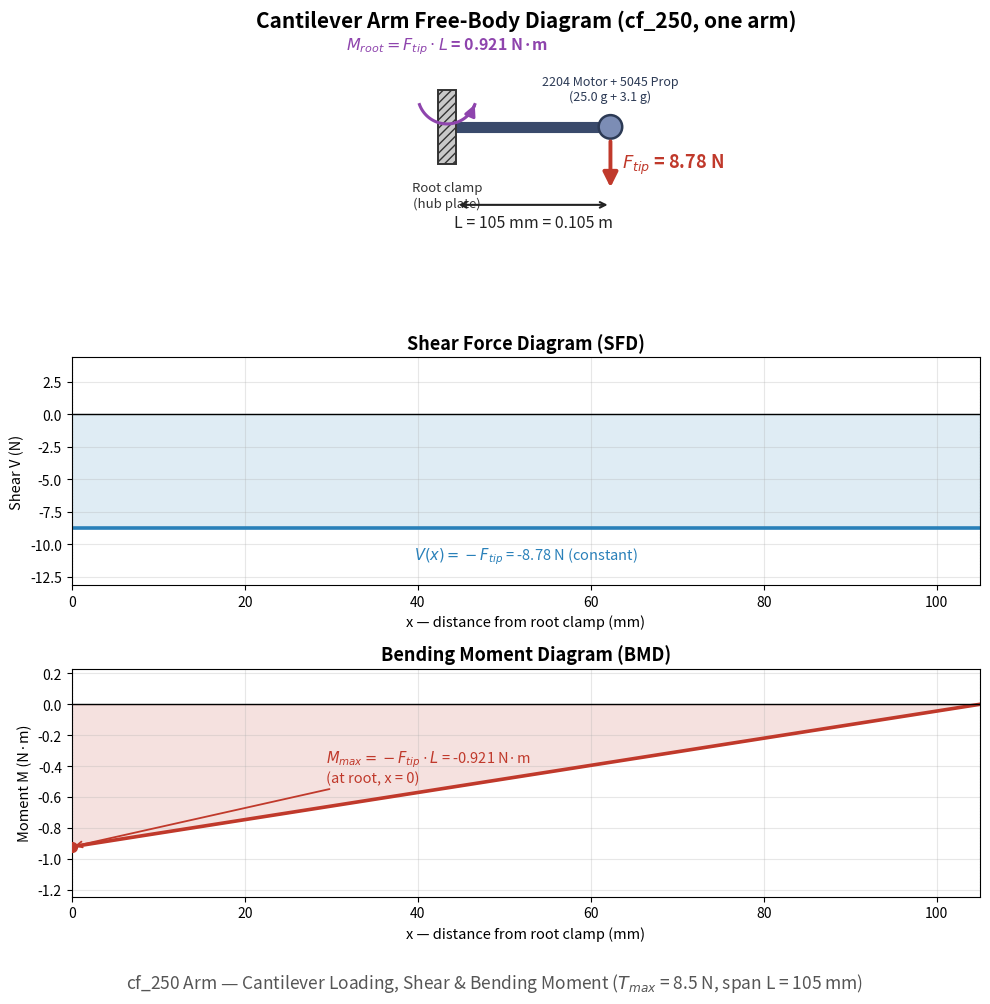

Python code for this plot: (Note: this script raises an exception after producing the figure.)
"""
Generator for forces_bending_moment.png
Experiment: exp-frame-structural-integrity-dei
Referenced from procedure.md ("Custom Technical Diagram: Arm Loading" ->
"Cantilever Arm Bending Setup") and conceptually illustrates theory.md
Section 2 ("Cantilever Beam Bending Moment").

Top panel:    free-body diagram of one cf_250 arm as a cantilever beam —
              clamped at the root (hub), free at the tip, with the tip
              force F_tip drawn downward (net hover/full-throttle load
              direction taken as the reaction the arm must resist) and the
              root reaction moment M_root annotated.
Bottom panel: shear force diagram (SFD) and bending moment diagram (BMD)
              plotted over the REAL arm span x in [0, L], computed with
              numpy from the governing formulas — not placeholder axes.

All numeric values are computed with numpy from the SAME cf_250 worked
example used in theory.md Section 2 ("Worked example — tip force and root
moment of one cf_250 arm"):

    M_motor = 25.0 g,  M_prop = 3.1 g,  T_max = 8.5 N,  L = 105 mm = 0.105 m
    g = 9.80665 m/s^2

    F_tip = (M_motor + M_prop) * g + T_max = 8.78 N
    V(x)  = -F_tip                                (constant along the span)
    M(x)  = -F_tip * (L - x)
    M_max = M(0) = -F_tip * L = -0.921 N*m

These reproduce theory.md's own printed values (F_tip = 8.78 N,
M_max = -0.921 N*m) as a sanity check before rendering. The diagram also
serves procedure.md as a general structural-test-bench setup schematic
(clamped root, cantilever arm, tip load, SFD/BMD read-out) — not solely a
one-off worked example — so axis titles and layout read as a generic test
setup with the worked numbers annotated on top.
"""

import numpy as np
import matplotlib
matplotlib.use("Agg")
import matplotlib.pyplot as plt

# ---------------------------------------------------------------------------
# 1. Governing values — cf_250 arm, matching theory.md Section 2 worked example
# ---------------------------------------------------------------------------
g = 9.80665                      # m/s^2
M_motor_g, M_prop_g = 25.0, 3.1  # grams (2204 motor, 5045 prop)
M_motor, M_prop = M_motor_g * 1e-3, M_prop_g * 1e-3  # kg
T_max = 8.5                      # N, simulator full-throttle thrust
L = 0.105                        # m, cf_250 arm span (105 mm)

gravity_force = (M_motor + M_prop) * g
F_tip = gravity_force + T_max
M_max = -F_tip * L
M_root = F_tip * L               # magnitude of the root reaction moment

print(f"gravity_force = {gravity_force:.4f} N (theory.md: 0.276 N)")
print(f"F_tip = {F_tip:.4f} N (theory.md: 8.78 N)")
print(f"M_max = {M_max:.4f} N*m (theory.md: -0.921 N*m)")
print(f"M_root (magnitude) = {M_root:.4f} N*m")

# ---------------------------------------------------------------------------
# 2. SFD / BMD computed with numpy over the REAL span x in [0, L]
# ---------------------------------------------------------------------------
x = np.linspace(0.0, L, 300)
V = -F_tip * np.ones_like(x)         # V(x) = -F_tip, constant along span
M = -F_tip * (L - x)                 # M(x) = -F_tip * (L - x)

# ---------------------------------------------------------------------------
# 3. Figure — free-body diagram (top) + SFD/BMD (bottom), real numbers
# ---------------------------------------------------------------------------
fig, (ax_fbd, ax_sfd, ax_bmd) = plt.subplots(
    3, 1, figsize=(10, 10.2), gridspec_kw={"height_ratios": [0.85, 0.85, 0.85]}
)

# ==== Panel 1: Free-body diagram =============================================
ax_fbd.set_title("Cantilever Arm Free-Body Diagram (cf_250, one arm)",
                  fontsize=15, fontweight="bold", pad=14)

arm_y = 0.0
root_x, tip_x = 0.0, L

# clamped root — hatched wall block
wall_w, wall_h = 0.012, 0.05
wall = plt.Rectangle((root_x - wall_w, arm_y - wall_h / 2), wall_w, wall_h,
                      facecolor="#c9c9c9", edgecolor="#333333", hatch="////",
                      linewidth=1.4, zorder=3)
ax_fbd.add_patch(wall)
ax_fbd.text(root_x - wall_w / 2, arm_y - wall_h / 2 - 0.012, "Root clamp\n(hub plate)",
            fontsize=9.5, ha="center", va="top", color="#333333")

# arm beam (root -> tip)
ax_fbd.plot([root_x, tip_x], [arm_y, arm_y], color="#3a4a6b", linewidth=8,
            solid_capstyle="butt", zorder=2)

# motor + prop lump at the tip
motor_r = 0.008
motor = plt.Circle((tip_x, arm_y), motor_r, facecolor="#7c8db5",
                    edgecolor="#2c3a55", linewidth=1.8, zorder=4)
ax_fbd.add_patch(motor)
ax_fbd.text(tip_x, arm_y + motor_r + 0.008, "2204 Motor + 5045 Prop\n"
            f"({M_motor_g:.1f} g + {M_prop_g:.1f} g)", fontsize=9,
            ha="center", va="bottom", color="#2c3a55")

# F_tip arrow — downward, reaction load the arm resists at the tip
arrow_len = 0.035
ax_fbd.annotate("", xy=(tip_x, arm_y - motor_r - arrow_len),
                 xytext=(tip_x, arm_y - motor_r),
                 arrowprops=dict(arrowstyle="-|>", color="#c0392b", lw=2.8,
                                  mutation_scale=22), zorder=5)
ax_fbd.text(tip_x + 0.008, arm_y - motor_r - arrow_len / 2,
            r"$F_{tip}$" + f" = {F_tip:.2f} N", fontsize=13, color="#c0392b",
            fontweight="bold", ha="left", va="center")

# span dimension line (below the arm)
dim_y = arm_y - wall_h / 2 - 0.028
ax_fbd.annotate("", xy=(root_x, dim_y), xytext=(tip_x, dim_y),
                 arrowprops=dict(arrowstyle="<->", color="#222222", lw=1.5))
ax_fbd.text((root_x + tip_x) / 2, dim_y - 0.006, f"L = {L*1e3:.0f} mm = {L:.3f} m",
            fontsize=11.5, ha="center", va="top", color="#222222")

# root moment annotation (curved arrow at the clamp indicating the hogging moment)
theta_arc = np.linspace(np.deg2rad(200), np.deg2rad(340), 60)
arc_r = 0.020
arc_x = root_x - wall_w / 2 + arc_r * np.cos(theta_arc)
arc_y = arm_y + motor_r + 0.014 + arc_r * np.sin(theta_arc)
ax_fbd.plot(arc_x, arc_y, color="#8e44ad", linewidth=2.2, zorder=5)
ax_fbd.annotate("", xy=(arc_x[-1], arc_y[-1]), xytext=(arc_x[-4], arc_y[-4]),
                 arrowprops=dict(arrowstyle="-|>", color="#8e44ad", lw=2.2,
                                  mutation_scale=16), zorder=5)
ax_fbd.text(root_x - wall_w / 2, arm_y + motor_r + 0.014 + arc_r + 0.006,
            r"$M_{root}=F_{tip}\cdot L$" + f" = {M_root:.3f} N·m",
            fontsize=11.5, color="#8e44ad", fontweight="bold", ha="center", va="bottom")

ax_fbd.set_xlim(-0.045, L + 0.035)
ax_fbd.set_ylim(-0.1, 0.055)
ax_fbd.set_aspect("equal")
ax_fbd.axis("off")

# ==== Panel 2: Shear Force Diagram ===========================================
x_mm = x * 1e3
ax_sfd.set_title("Shear Force Diagram (SFD)", fontsize=13, fontweight="bold")
ax_sfd.plot(x_mm, V, color="#2980b9", linewidth=2.6)
ax_sfd.fill_between(x_mm, V, 0, color="#2980b9", alpha=0.15)
ax_sfd.axhline(0, color="black", linewidth=1.0)
ax_sfd.axvline(0, color="#888888", linewidth=0.8, linestyle=":")
ax_sfd.axvline(L * 1e3, color="#888888", linewidth=0.8, linestyle=":")
ax_sfd.text(L * 1e3 * 0.5, V[0] * 1.15, r"$V(x) = -F_{tip}$" + f" = {-F_tip:.2f} N (constant)",
            fontsize=10.5, color="#2980b9", ha="center", va="top")
ax_sfd.set_xlabel("x — distance from root clamp (mm)", fontsize=10.5)
ax_sfd.set_ylabel("Shear V (N)", fontsize=10.5)
ax_sfd.set_xlim(0, L * 1e3)
ax_sfd.set_ylim(V[0] * 1.5, abs(V[0]) * 0.5)
ax_sfd.grid(alpha=0.3)

# ==== Panel 3: Bending Moment Diagram ========================================
ax_bmd.set_title("Bending Moment Diagram (BMD)", fontsize=13, fontweight="bold")
ax_bmd.plot(x_mm, M, color="#c0392b", linewidth=2.6)
ax_bmd.fill_between(x_mm, M, 0, color="#c0392b", alpha=0.15)
ax_bmd.axhline(0, color="black", linewidth=1.0)
ax_bmd.axvline(0, color="#888888", linewidth=0.8, linestyle=":")
ax_bmd.axvline(L * 1e3, color="#888888", linewidth=0.8, linestyle=":")
ax_bmd.plot([0], [M_max], marker="o", color="#c0392b", markersize=7, zorder=5)
ax_bmd.annotate(r"$M_{max}=-F_{tip}\cdot L$" + f" = {M_max:.3f} N·m\n(at root, x = 0)",
                xy=(0, M_max), xytext=(L * 1e3 * 0.28, M_max * 0.55),
                fontsize=10.5, color="#c0392b",
                arrowprops=dict(arrowstyle="->", color="#c0392b", lw=1.3))
ax_bmd.set_xlabel("x — distance from root clamp (mm)", fontsize=10.5)
ax_bmd.set_ylabel("Moment M (N·m)", fontsize=10.5)
ax_bmd.set_xlim(0, L * 1e3)
ax_bmd.set_ylim(M_max * 1.35, abs(M_max) * 0.25)
ax_bmd.grid(alpha=0.3)

fig.suptitle("cf_250 Arm — Cantilever Loading, Shear & Bending Moment "
             r"($T_{max}$" + f" = {T_max:.1f} N, span L = {L*1e3:.0f} mm)",
             fontsize=12.5, y=0.005, color="#555555")

plt.tight_layout(rect=[0, 0.02, 1, 1])

out_path = "/Users/ajith/Desktop/vlgen/exp-frame-structural-integrity-dei/experiment/images/forces_bending_moment.png"
plt.savefig(out_path, dpi=200, bbox_inches="tight")
print(f"Saved: {out_path}")
